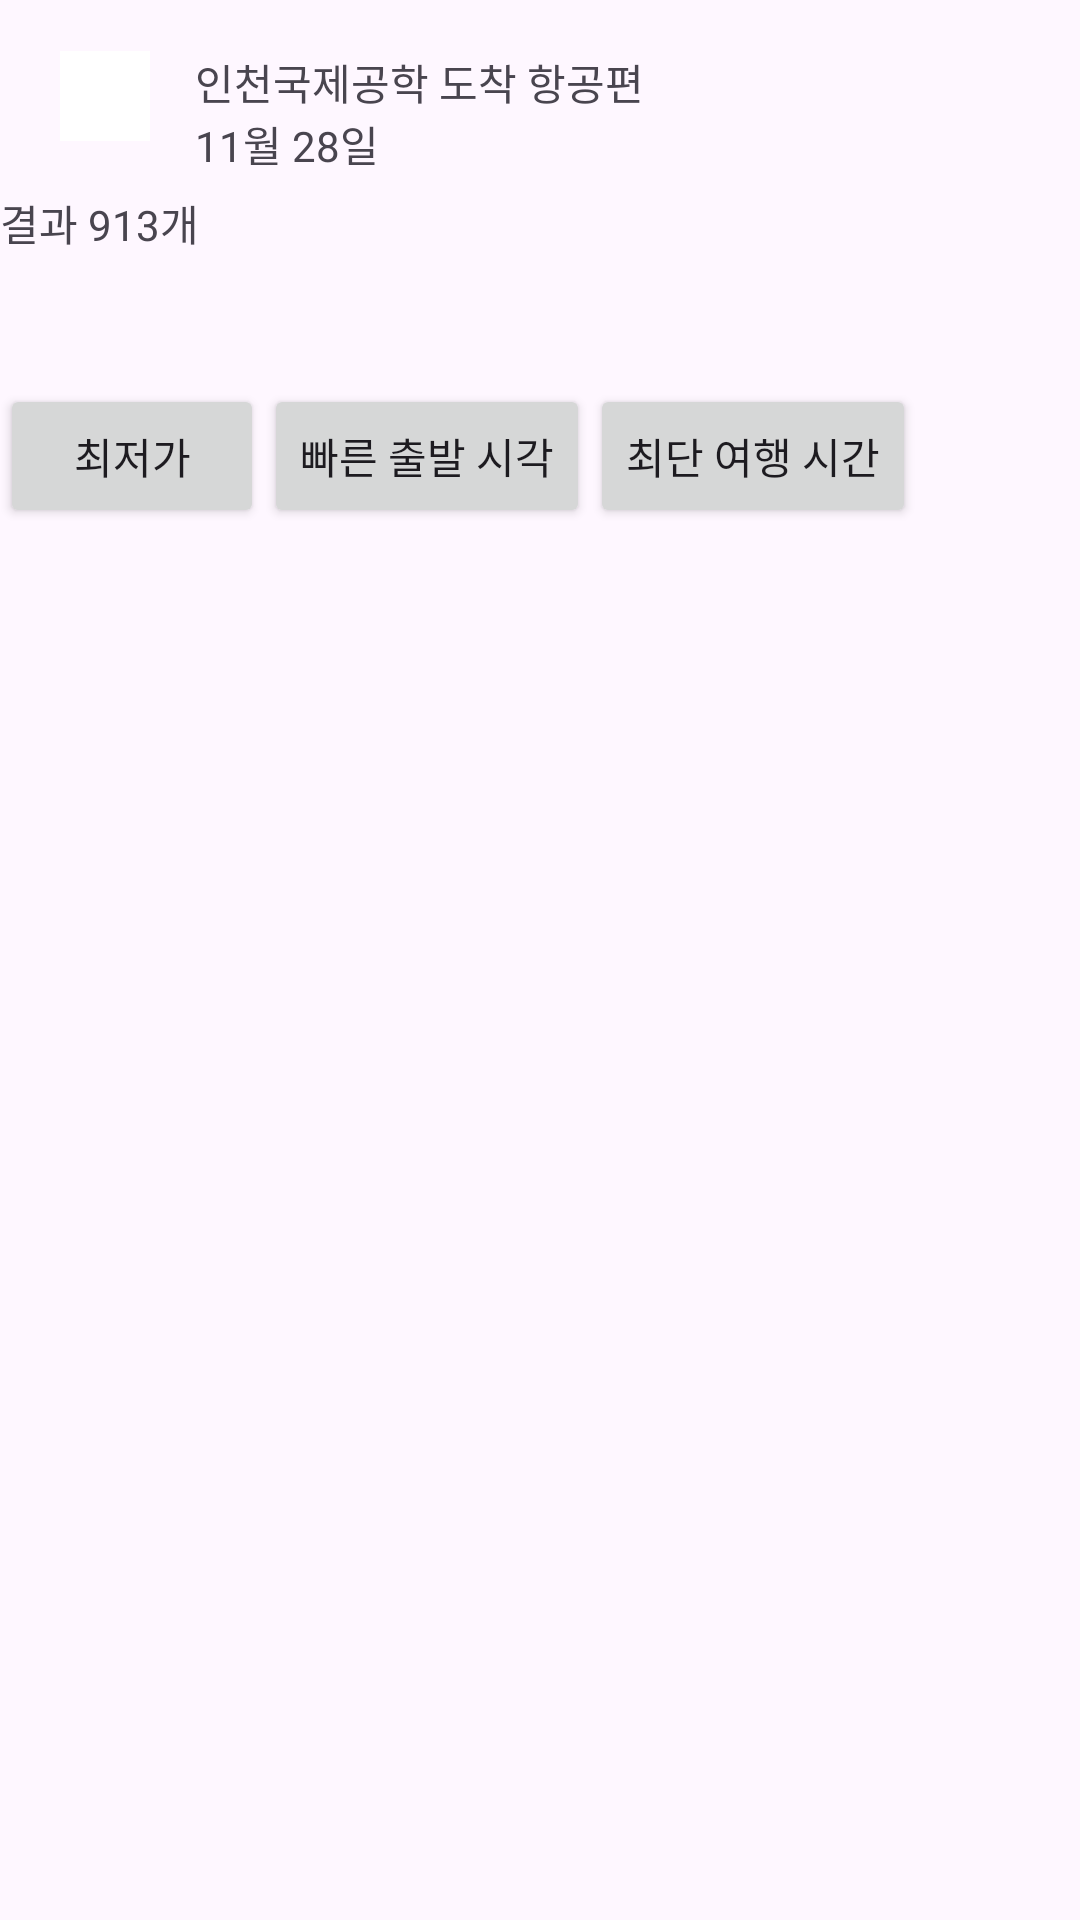

Android layout source for this screen:
<!-- AndroidManifest.xml: application theme Theme.SkyPlatform -->
<!-- res/layout/activity_flight.xml -->
<?xml version="1.0" encoding="utf-8"?>
<androidx.constraintlayout.widget.ConstraintLayout xmlns:android="http://schemas.android.com/apk/res/android"
    xmlns:app="http://schemas.android.com/apk/res-auto"
    xmlns:tools="http://schemas.android.com/tools"
    android:id="@+id/main"
    android:layout_width="match_parent"
    android:layout_height="match_parent"
    tools:context=".FlightActivity">

    <ImageButton
        android:id="@+id/btn_back"
        android:layout_width="30dp"
        android:layout_height="30dp"
        android:src="@drawable/left_arrow_icon"
        android:scaleType="fitCenter"
        android:background="@color/white"
        app:layout_constraintTop_toTopOf="parent"
        app:layout_constraintStart_toStartOf="parent"
        app:layout_constraintBottom_toTopOf="@id/guideline_list_1"
        android:layout_marginStart="20dp"
        />

    <TextView
        android:id="@+id/textAirport"
        android:layout_width="wrap_content"
        android:layout_height="wrap_content"
        android:text="인천국제공학 도착 항공편"
        app:layout_constraintTop_toTopOf="@id/btn_back"
        app:layout_constraintStart_toEndOf="@id/btn_back"
        android:layout_marginStart="15dp"
         />
    <TextView
        android:id="@+id/textDepartureDate"
        android:layout_width="wrap_content"
        android:layout_height="wrap_content"
        android:text="11월 28일"
        app:layout_constraintTop_toBottomOf="@id/textAirport"
        app:layout_constraintStart_toEndOf="@id/btn_back"
        android:layout_marginStart="15dp"
        />
    <TextView
        android:id="@+id/textResultCnt"
        android:layout_width="wrap_content"
        android:layout_height="wrap_content"
        android:text="결과 913개"
        app:layout_constraintTop_toBottomOf="@id/guideline_list_1"
        app:layout_constraintStart_toStartOf="parent"

        />

    <HorizontalScrollView
        android:id="@+id/scrollViewButtons"
        android:layout_width="0dp"
        android:layout_height="wrap_content"
        app:layout_constraintTop_toTopOf="@id/guideline_list_2"
        app:layout_constraintStart_toStartOf="parent"
        app:layout_constraintEnd_toEndOf="parent"
        android:fillViewport="true"
        android:scrollbars="none">

    
    <LinearLayout
        android:layout_width="wrap_content"
        android:layout_height="wrap_content"
        android:orientation="horizontal">
    <Button
        android:id="@+id/btnSortPrice"
        android:layout_width="wrap_content"
        android:layout_height="wrap_content"
        android:text="최저가"
         />
    <Button
        android:id="@+id/btnSortDepartureDate"
        android:layout_width="wrap_content"
        android:layout_height="wrap_content"
        android:text="빠른 출발 시각"
        />








    <Button
        android:id="@+id/btnSortTime"
        android:layout_width="wrap_content"
        android:layout_height="wrap_content"
        android:text="최단 여행 시간"
        />

    </LinearLayout>

    </HorizontalScrollView>
    <ListView
        android:id="@+id/listViewFlight"
        android:layout_width="0dp"
        android:layout_height="0dp"
        app:layout_constraintStart_toStartOf="parent"
        app:layout_constraintEnd_toEndOf="parent"
        app:layout_constraintBottom_toBottomOf="parent"
        app:layout_constraintTop_toBottomOf="@id/guideline_list_3"

         />

    <androidx.constraintlayout.widget.Guideline
        android:id="@+id/guideline_list_1"
        android:layout_width="wrap_content"
        android:layout_height="wrap_content"
        android:orientation="horizontal"
        app:layout_constraintGuide_percent="0.10"
        />

    <androidx.constraintlayout.widget.Guideline
        android:id="@+id/guideline_list_2"
        android:layout_width="wrap_content"
        android:layout_height="wrap_content"
        android:orientation="horizontal"
        app:layout_constraintGuide_percent="0.20"
        />
    <androidx.constraintlayout.widget.Guideline
        android:id="@+id/guideline_list_3"
        android:layout_width="wrap_content"
        android:layout_height="wrap_content"
        android:orientation="horizontal"
        app:layout_constraintGuide_percent="0.3"
        />
</androidx.constraintlayout.widget.ConstraintLayout>
<!-- resources referenced by this layout -->
<resources>
  <style name="Theme.SkyPlatform" parent="Base.Theme.SkyPlatform" />
  <style name="Base.Theme.SkyPlatform" parent="Theme.Material3.DayNight.NoActionBar">
          
          
      </style>
  <!-- not gathered from this repository: default colours our renderer supplied (Android Studio template values) -->
  <color name="white">#FFFFFFFF</color>
</resources>
